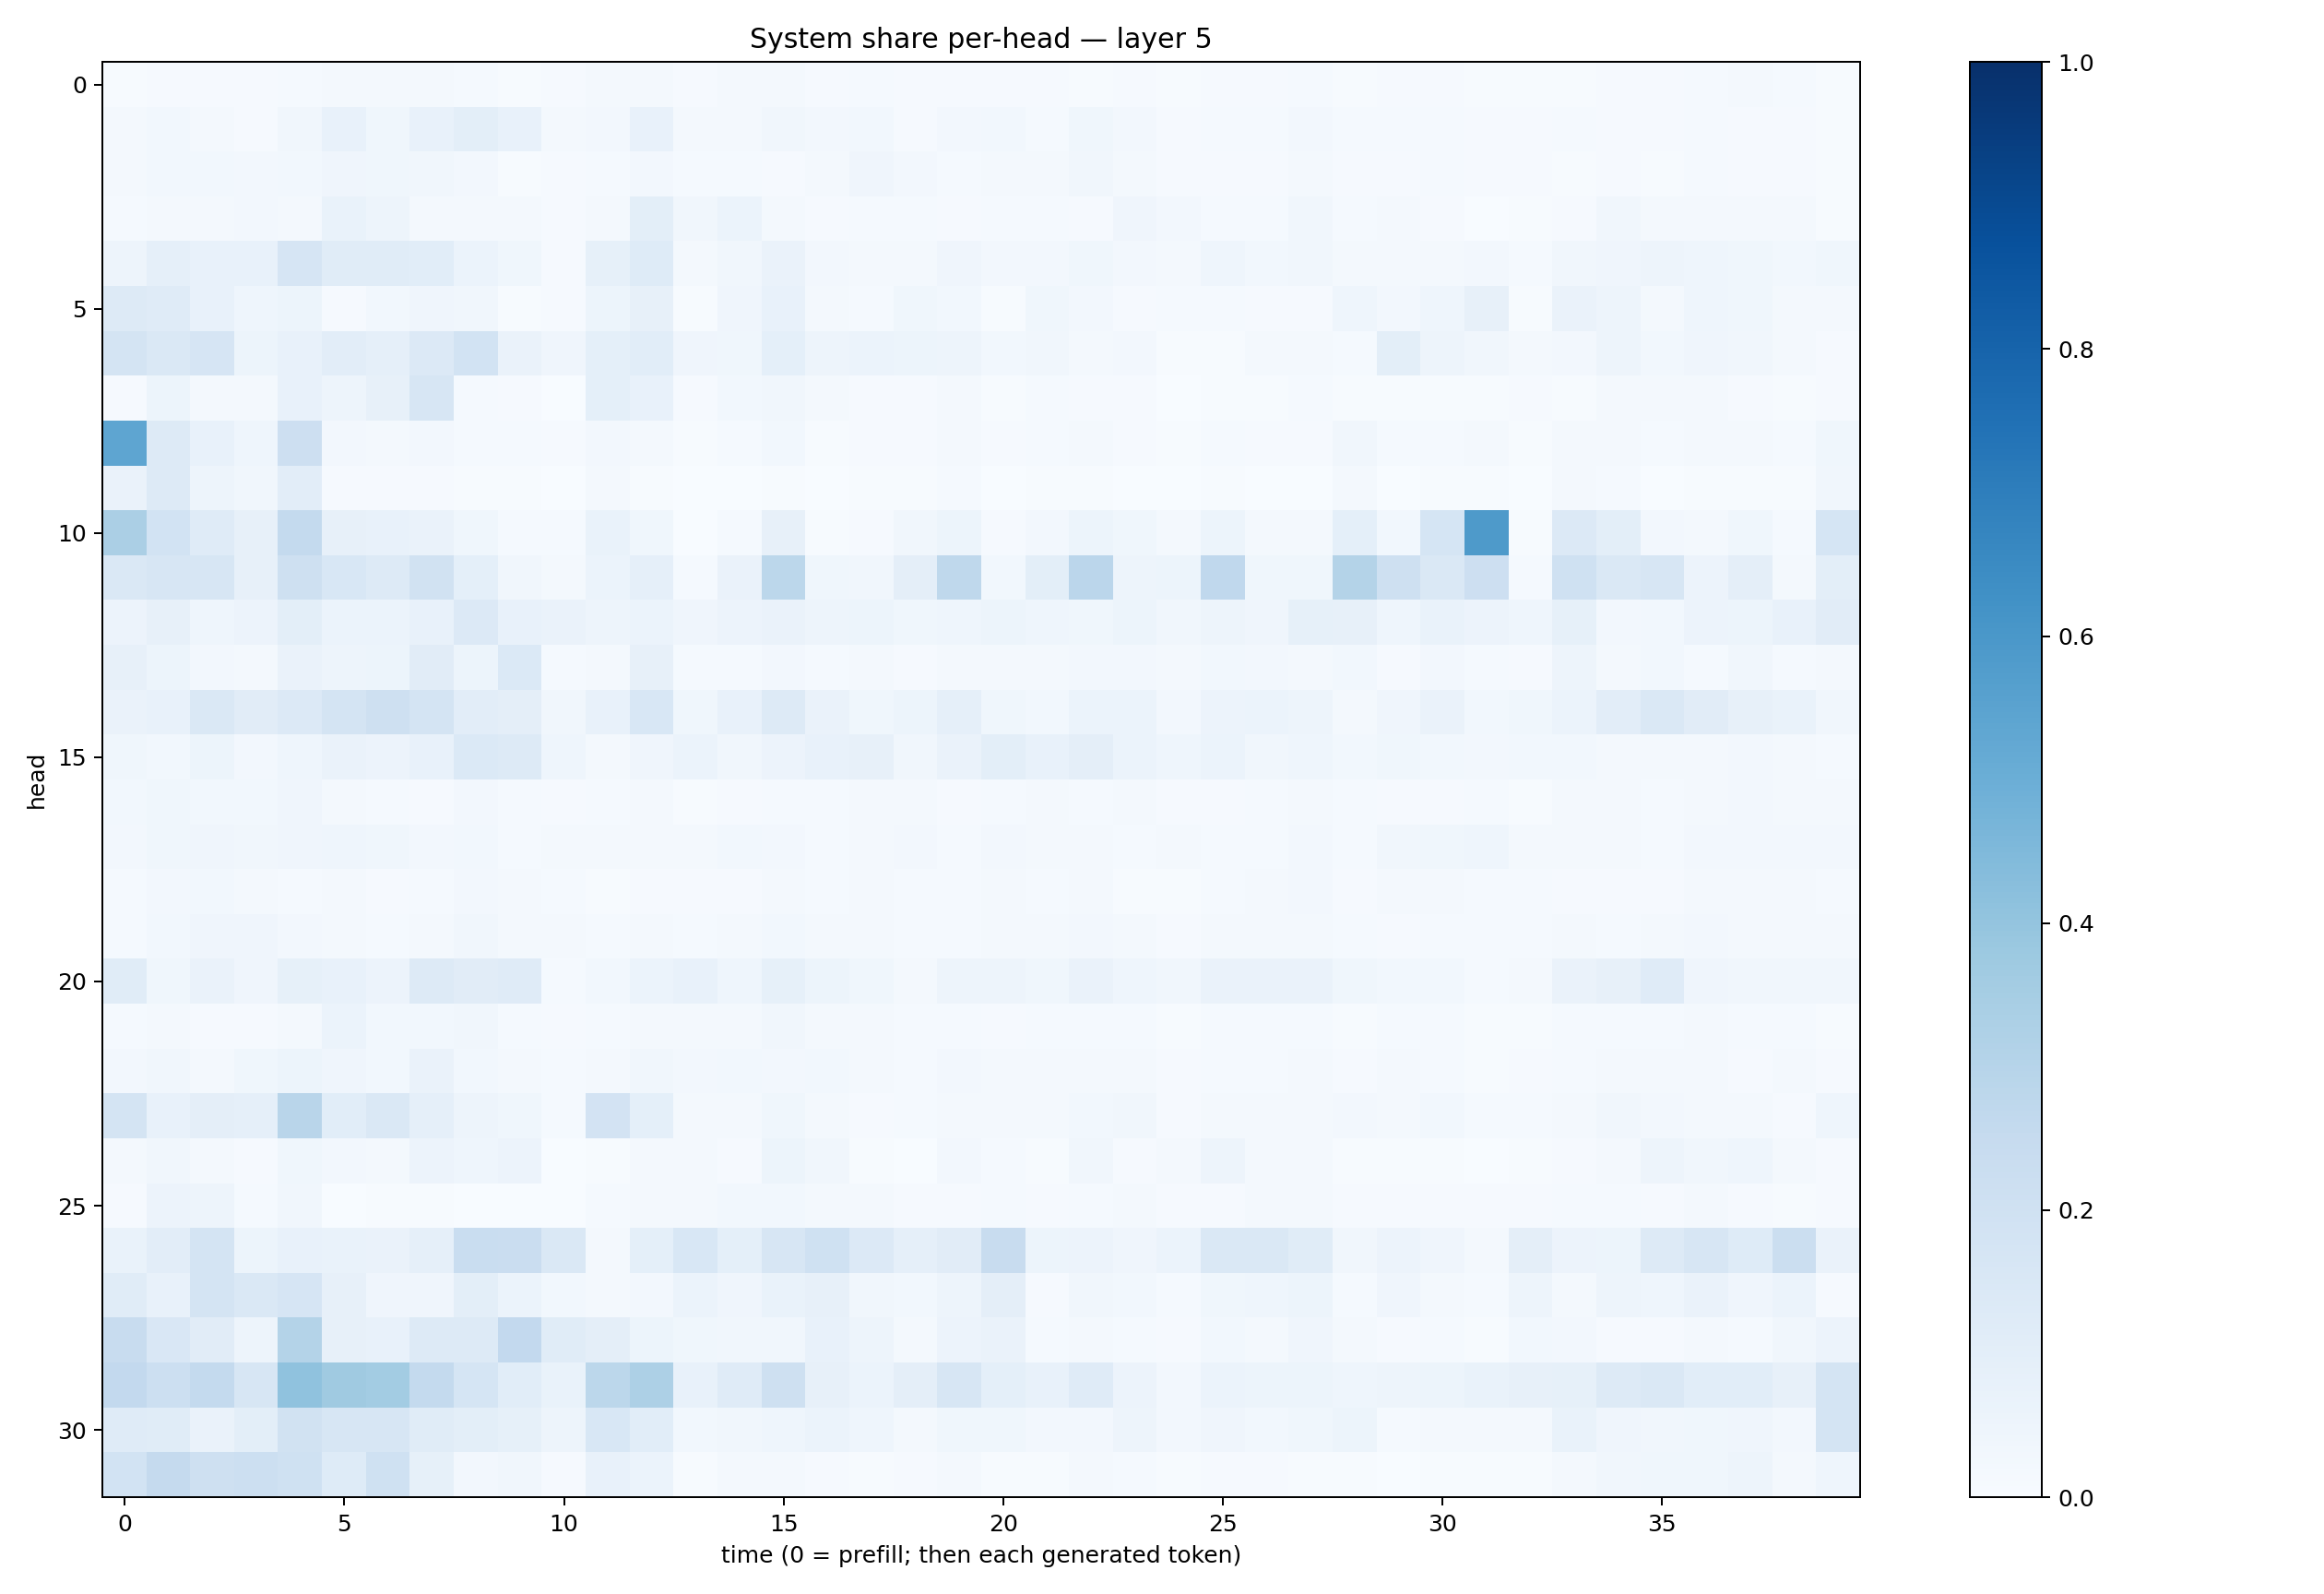

Values plotted in this chart, from the file beside it:
0.006000327, 0.011380636, 0.009789293, 0.011628881, 0.014505782, 0.022837358, 0.020810504, 0.016127048, 0.014844705, 0.005428472, 0.010298807, 0.02140948, 0.015986323, 0.0078743305, 0.016496886, 0.019632474, 0.009274621, 0.013019155, 0.010370774, 0.0115081, 0.010410904, 0.011182845, 0.0077470923, 0.008518764
0.0196, 0.0285, 0.02312, 0.008744, 0.03215, 0.07372, 0.03842, 0.07149, 0.1011, 0.07098, 0.02093, 0.02721, 0.07633, 0.02281, 0.01686, 0.03364, 0.02438, 0.02765, 0.009746, 0.02524, 0.02956, 0.01375, 0.03829, 0.02442
0.02259, 0.02993, 0.03103, 0.02465, 0.02826, 0.04235, 0.03824, 0.03279, 0.0251, 0.0078, 0.00992, 0.01428, 0.02438, 0.01224, 0.0152, 0.01048, 0.01607, 0.04018, 0.0259, 0.01317, 0.02227, 0.01942, 0.03168, 0.01776
0.01472, 0.01923, 0.0217, 0.02357, 0.01948, 0.06852, 0.04823, 0.02304, 0.02118, 0.01766, 0.009287, 0.02277, 0.09902, 0.03391, 0.0598, 0.02267, 0.01066, 0.01401, 0.01207, 0.009252, 0.0154, 0.01373, 0.00958, 0.03917
0.05064, 0.08763, 0.07743, 0.0722, 0.1649, 0.1133, 0.1134, 0.1057, 0.05903, 0.03563, 0.01151, 0.08578, 0.1247, 0.017, 0.03485, 0.06552, 0.02652, 0.01776, 0.01665, 0.04175, 0.02351, 0.02379, 0.03532, 0.02715
0.1299, 0.1189, 0.07348, 0.0444, 0.05349, 0.01165, 0.02928, 0.03993, 0.03424, 0.005256, 0.00793, 0.05115, 0.07846, 0.00609, 0.03977, 0.07284, 0.01956, 0.01418, 0.03804, 0.02888, 0.004395, 0.03721, 0.02702, 0.01093
0.1725, 0.1429, 0.1664, 0.0528, 0.07712, 0.1051, 0.08633, 0.135, 0.1845, 0.06456, 0.04156, 0.09084, 0.1055, 0.0421, 0.03621, 0.09284, 0.04829, 0.05877, 0.05127, 0.04777, 0.03013, 0.03452, 0.023, 0.02408
0.01071, 0.05357, 0.02343, 0.01826, 0.07327, 0.04713, 0.08026, 0.1575, 0.01383, 0.01101, 0.003625, 0.09085, 0.0737, 0.01035, 0.02735, 0.03242, 0.0218, 0.009434, 0.01124, 0.02137, 0.00401, 0.01266, 0.008082, 0.009758
0.5363, 0.1289, 0.07336, 0.04499, 0.214, 0.02627, 0.02314, 0.02691, 0.01525, 0.01269, 0.009758, 0.0251, 0.0186, 0.005259, 0.01428, 0.02832, 0.006611, 0.008821, 0.0113, 0.01849, 0.008383, 0.01348, 0.01919, 0.01075
0.06324, 0.1264, 0.05024, 0.03309, 0.1018, 0.0112, 0.008034, 0.008043, 0.004038, 0.004247, 0.003396, 0.02138, 0.006863, 0.0005034, 0.002442, 0.004527, 0.00284, 0.004501, 0.005205, 0.01179, 0.003618, 0.004734, 0.005396, 0.002769
0.3345, 0.1874, 0.1185, 0.07926, 0.2543, 0.07813, 0.07107, 0.06633, 0.03609, 0.0133, 0.01181, 0.06876, 0.03739, 0.003365, 0.0127, 0.08072, 0.007461, 0.01108, 0.03391, 0.05203, 0.009771, 0.02572, 0.05456, 0.03679
0.1434, 0.1581, 0.1579, 0.08125, 0.2055, 0.1532, 0.128, 0.1905, 0.09016, 0.03389, 0.02248, 0.06061, 0.08972, 0.01293, 0.064, 0.2808, 0.03799, 0.03324, 0.0941, 0.2717, 0.03091, 0.09871, 0.2843, 0.04956
0.05548, 0.07999, 0.0456, 0.05805, 0.09845, 0.05987, 0.06072, 0.07179, 0.1338, 0.07766, 0.06384, 0.04999, 0.06227, 0.04164, 0.05829, 0.06255, 0.04977, 0.0537, 0.03668, 0.04615, 0.05109, 0.04583, 0.03861, 0.05164
0.08035, 0.05205, 0.02532, 0.01811, 0.06459, 0.04946, 0.05126, 0.1116, 0.05366, 0.1402, 0.01492, 0.02036, 0.07868, 0.0133, 0.01254, 0.02645, 0.01253, 0.01673, 0.01034, 0.02225, 0.01621, 0.02236, 0.02464, 0.02399
0.06258, 0.07614, 0.1414, 0.1112, 0.1342, 0.1765, 0.2092, 0.1792, 0.1052, 0.09459, 0.03235, 0.07667, 0.1553, 0.03902, 0.07294, 0.125, 0.06527, 0.03885, 0.05269, 0.0889, 0.03828, 0.02971, 0.06108, 0.06019
0.03773, 0.03016, 0.05426, 0.02464, 0.04396, 0.06521, 0.05805, 0.07315, 0.1378, 0.1303, 0.04664, 0.02329, 0.04088, 0.0617, 0.0348, 0.05851, 0.07358, 0.07955, 0.03369, 0.06526, 0.09932, 0.07272, 0.09582, 0.05864
0.03019, 0.03541, 0.03085, 0.02778, 0.04278, 0.0168, 0.0131, 0.01144, 0.02487, 0.01285, 0.008687, 0.01451, 0.01958, 0.007708, 0.011, 0.01516, 0.01359, 0.01679, 0.01569, 0.008047, 0.01296, 0.01627, 0.0137, 0.0172
0.02458, 0.03759, 0.04154, 0.03189, 0.04113, 0.04319, 0.03538, 0.02551, 0.02957, 0.01353, 0.01772, 0.02136, 0.02079, 0.01618, 0.02789, 0.02669, 0.01354, 0.01616, 0.02443, 0.01194, 0.02472, 0.01777, 0.01861, 0.0142
0.0148, 0.02609, 0.02777, 0.01751, 0.01504, 0.01754, 0.009933, 0.01326, 0.02462, 0.02335, 0.01485, 0.006606, 0.01147, 0.008655, 0.01143, 0.02338, 0.01316, 0.01596, 0.01203, 0.01269, 0.01812, 0.01298, 0.01585, 0.007507
0.0149, 0.02784, 0.04149, 0.04062, 0.02483, 0.02254, 0.01293, 0.0167, 0.0342, 0.01673, 0.0187, 0.01438, 0.02002, 0.01382, 0.01829, 0.0278, 0.01626, 0.02108, 0.01394, 0.01456, 0.02046, 0.01797, 0.02405, 0.01841
0.1144, 0.03867, 0.06365, 0.04098, 0.08349, 0.07317, 0.05793, 0.1316, 0.1128, 0.1181, 0.01559, 0.03063, 0.06117, 0.07188, 0.04436, 0.08485, 0.0513, 0.03623, 0.01766, 0.05017, 0.04959, 0.03715, 0.06278, 0.04466
0.015, 0.02166, 0.009952, 0.01124, 0.01956, 0.05884, 0.02735, 0.03123, 0.03141, 0.01545, 0.009221, 0.01415, 0.01898, 0.02032, 0.01764, 0.03204, 0.02096, 0.01848, 0.0126, 0.01224, 0.01094, 0.01406, 0.01391, 0.01511
0.02684, 0.03469, 0.01943, 0.03652, 0.0545, 0.04061, 0.02745, 0.06407, 0.02898, 0.02337, 0.01212, 0.02278, 0.03304, 0.02508, 0.0286, 0.02519, 0.03006, 0.01637, 0.01323, 0.02543, 0.02306, 0.01706, 0.01971, 0.02105
0.1748, 0.0771, 0.09696, 0.08975, 0.2914, 0.1076, 0.1461, 0.08612, 0.04833, 0.03659, 0.01477, 0.1832, 0.09317, 0.02116, 0.02042, 0.03778, 0.01567, 0.009946, 0.01223, 0.02192, 0.01675, 0.01869, 0.02767, 0.03386
0.01564, 0.03344, 0.0215, 0.01075, 0.03795, 0.02402, 0.02073, 0.05847, 0.04612, 0.05732, 0.001724, 0.003959, 0.01704, 0.0219, 0.01085, 0.05432, 0.03139, 0.004618, 0.003731, 0.02593, 0.01262, 0.005318, 0.03296, 0.01076
0.009723, 0.0554, 0.04759, 0.01347, 0.03205, 0.003773, 0.00692, 0.004878, 0.003162, 0.003036, 0.002654, 0.01202, 0.02318, 0.01822, 0.0277, 0.02746, 0.01903, 0.02045, 0.008371, 0.008601, 0.01325, 0.008954, 0.01178, 0.01621
0.06766, 0.1017, 0.1777, 0.05397, 0.07211, 0.06961, 0.06508, 0.08916, 0.232, 0.2299, 0.1483, 0.01952, 0.09336, 0.1558, 0.09106, 0.1574, 0.2027, 0.1353, 0.08858, 0.1106, 0.2367, 0.05092, 0.05595, 0.04221
0.1138, 0.07699, 0.172, 0.1465, 0.1657, 0.07911, 0.04108, 0.03979, 0.1002, 0.05949, 0.02949, 0.01743, 0.02352, 0.06204, 0.04009, 0.06785, 0.07831, 0.0327, 0.03099, 0.04903, 0.09595, 0.01098, 0.03504, 0.02914
0.2393, 0.1507, 0.1116, 0.04957, 0.3077, 0.08056, 0.07307, 0.1324, 0.1291, 0.2591, 0.1144, 0.09698, 0.05135, 0.03653, 0.03157, 0.03362, 0.07436, 0.04961, 0.02168, 0.05733, 0.06518, 0.01352, 0.01942, 0.01557
0.2586, 0.2162, 0.2574, 0.1626, 0.4083, 0.3691, 0.3558, 0.2541, 0.1708, 0.107, 0.06697, 0.2802, 0.3251, 0.07621, 0.1197, 0.2105, 0.0803, 0.05882, 0.09627, 0.1615, 0.09284, 0.0719, 0.1184, 0.05624
0.1191, 0.1161, 0.06464, 0.1003, 0.1933, 0.1616, 0.1598, 0.1151, 0.1015, 0.08382, 0.04881, 0.1541, 0.1089, 0.03, 0.0317, 0.04386, 0.05937, 0.04319, 0.02056, 0.03837, 0.03606, 0.02591, 0.02592, 0.05055
0.1838, 0.2506, 0.2055, 0.2175, 0.2014, 0.123, 0.2007, 0.08368, 0.02509, 0.0329, 0.01129, 0.07205, 0.06176, 0.006222, 0.01728, 0.01889, 0.009598, 0.006509, 0.0117, 0.01955, 0.00781, 0.004297, 0.01763, 0.01238
